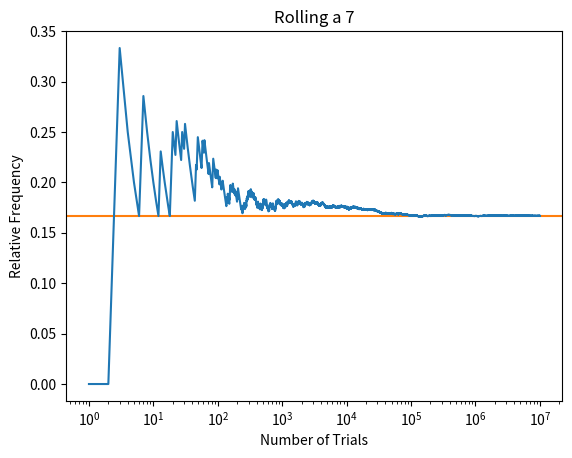

The script that saved this image:
import numpy as np
import matplotlib.pyplot as plt

# set default random number generator
# seed is reproducable
rng = np.random.default_rng(2025)

# number of simulations to run
N = int(1e7)

# first value is the number of trials
# second is the cummulative mean
def plotValues(arr: np.ndarray) -> tuple[np.ndarray, np.ndarray]:
    p = arr.cumsum()
    q = np.arange(len(arr)) + 1
    return q, p / q

## simulate N rolls of dice
samp = (
    rng
    .integers(1, 7, (2, N))
    .sum(axis = 0)
)

## find data on how many times 7 occurs
x, y = plotValues(samp == 7)

fig, ax = plt.subplots()

## plots the actual probability as a flat line
ax.axhline(1 / 6, color = "tab:orange")

ax.plot(x, y)
ax.set_xlabel("Number of Trials")
ax.set_xscale("log", base = 10)
ax.set_ylabel("Relative Frequency")
ax.set_title("Rolling a 7")

plt.savefig("plot.png")

print(y)